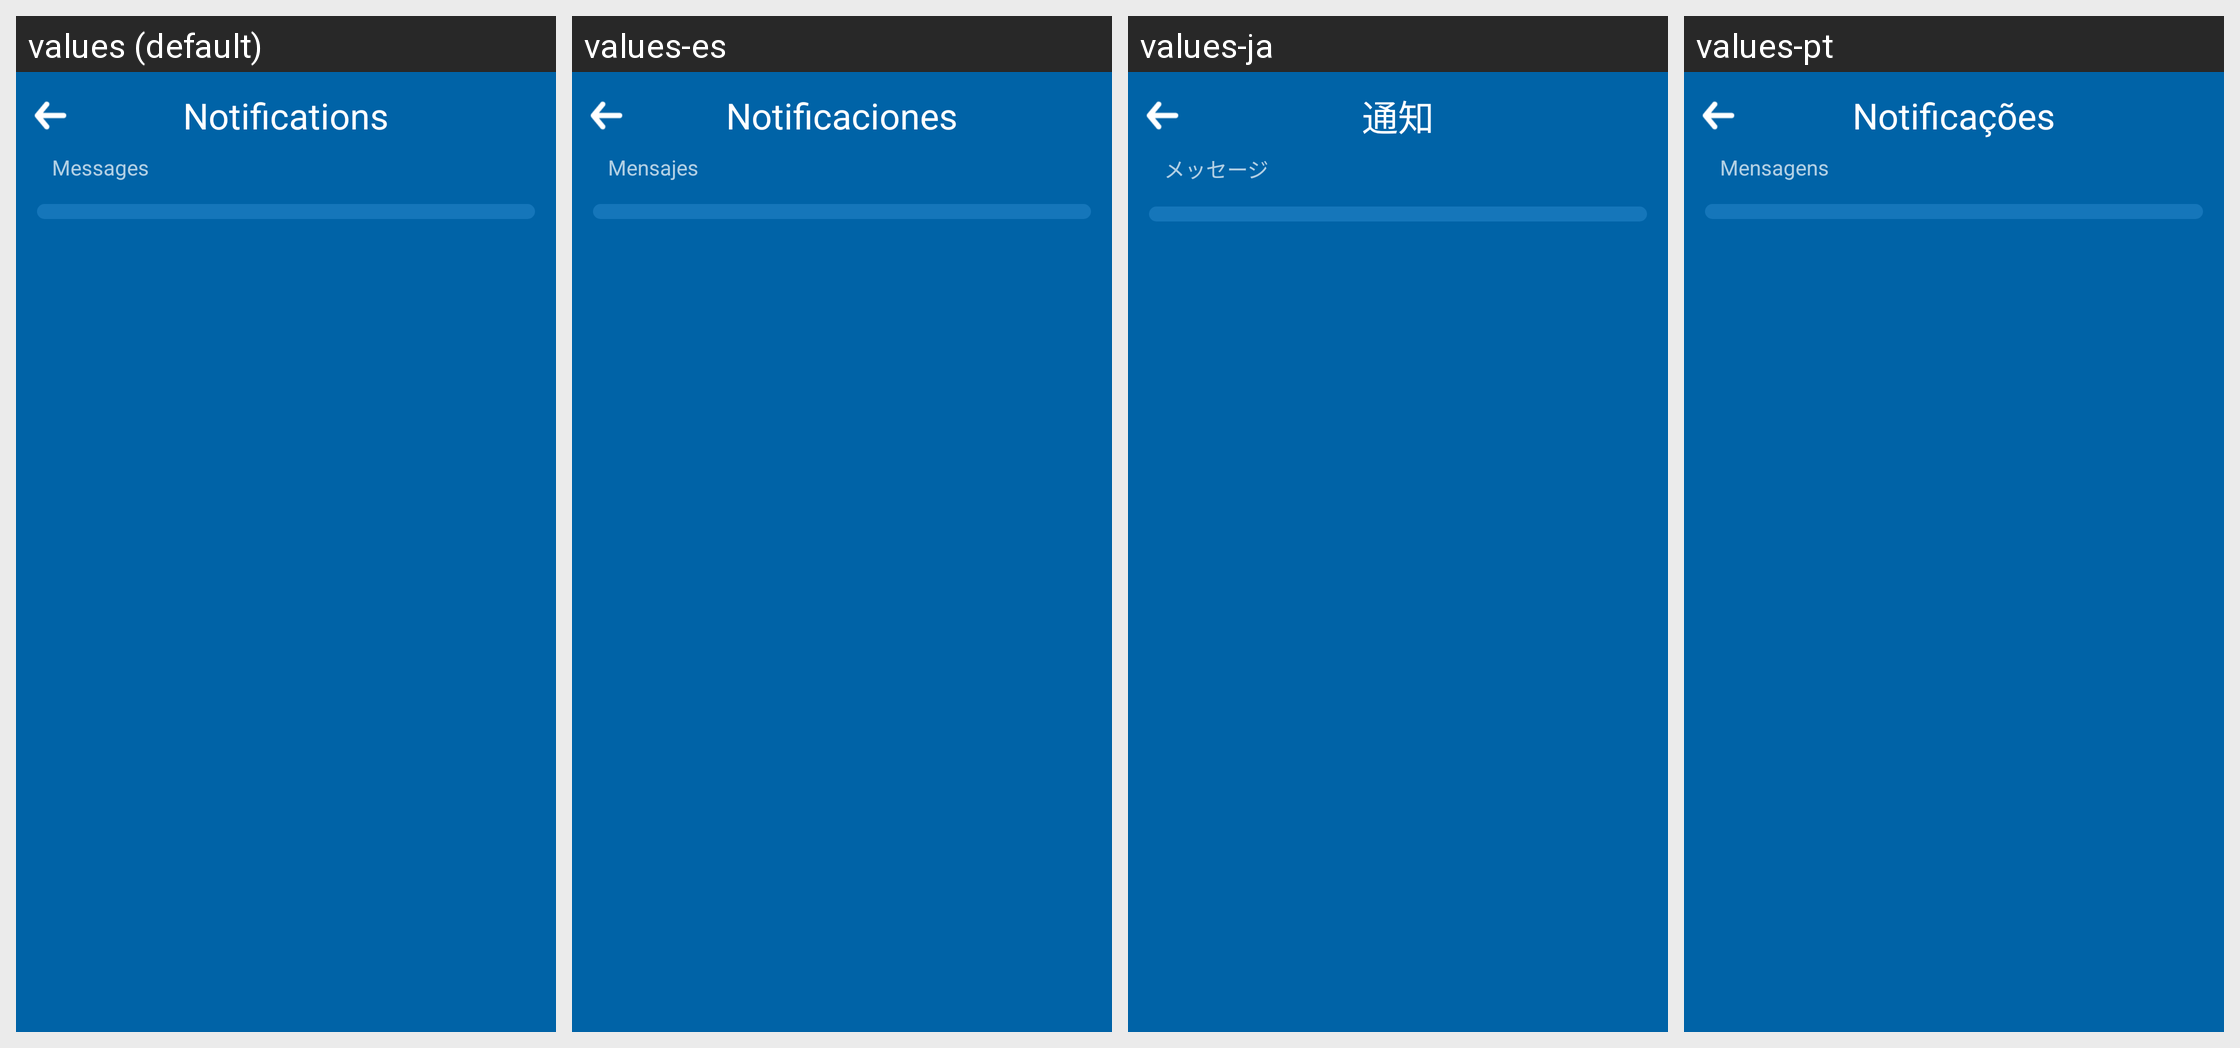

Translations of the strings shown on this Android screen, per locale in the grid:
Android screen res/layout/activity_setting_notification.xml rendered under 4 locales, left to right: values (default), values-es, values-ja, values-pt. Device: Nexus 5 (rendered at 1080×1920; each locale shown at half size, 540×960, under a caption strip naming it); theme Theme.Weather.
Other locales in the repository, not shown: values-en, values-fr, values-hi, values-tl.
Strings drawn on this screen, with the default value and each locale's value (text and hints the layout hard-codes, and strings that could not be matched under every locale, appear in the picture but are not listed):

string45
  values: Notifications
  values-es: Notificaciones
  values-ja: 通知
  values-pt: Notificações

string65
  values: Messages
  values-es: Mensajes
  values-ja: メッセージ
  values-pt: Mensagens
